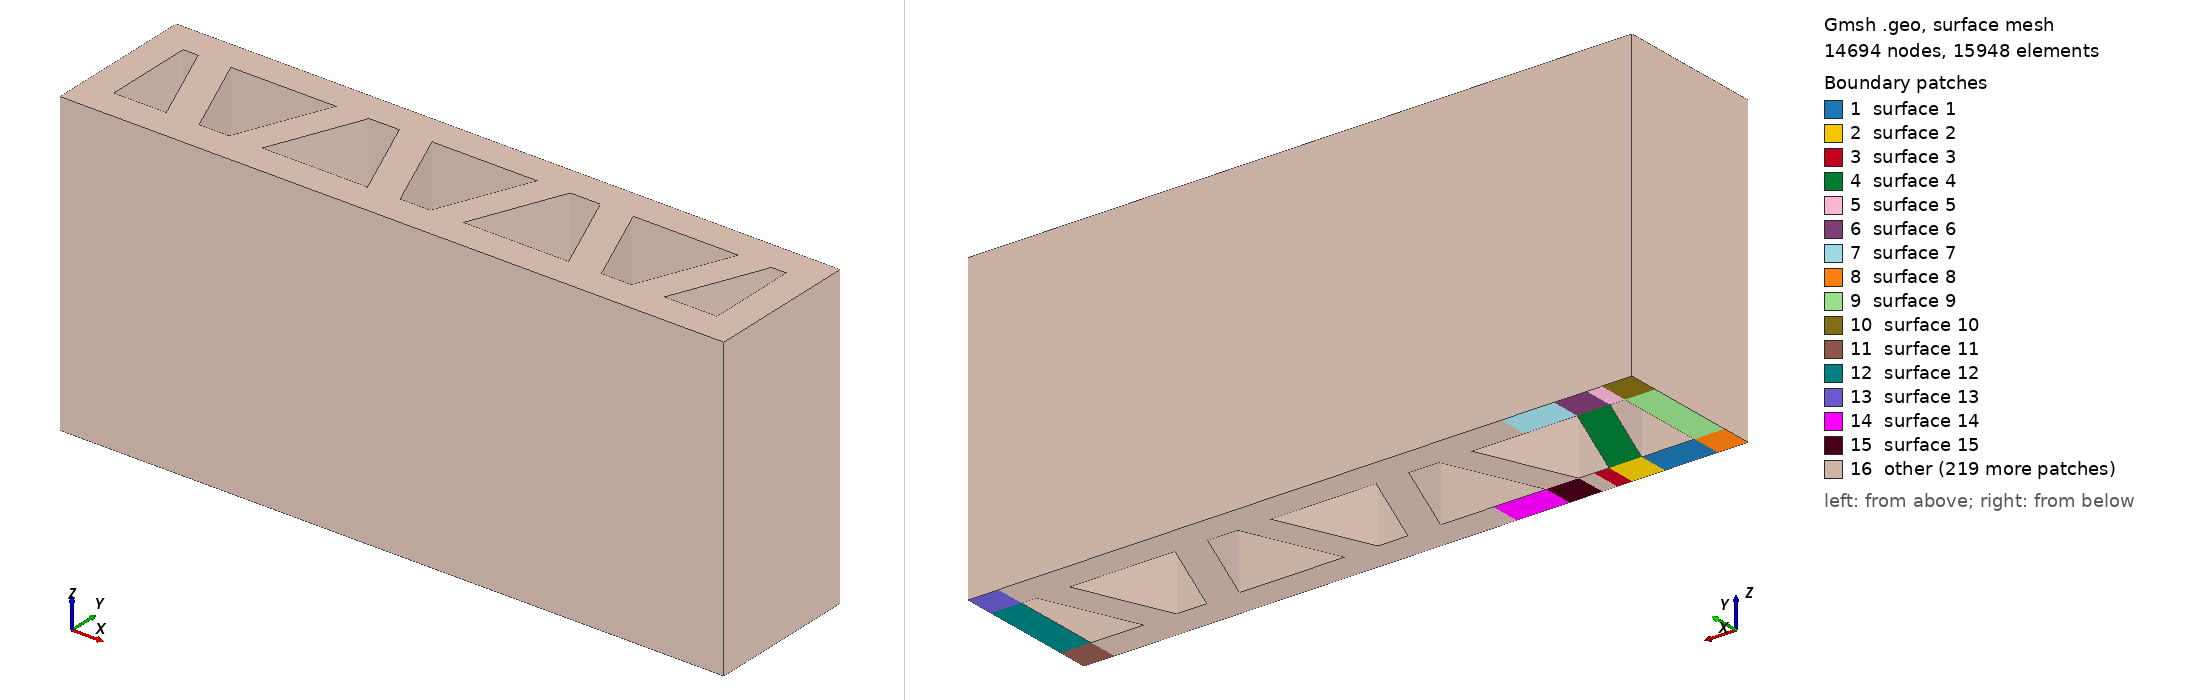

Gmsh geometry script, surface-meshed: 14694 nodes, 15948 surface elements. Boundary patches (legend numbers): 1 surface 1, 2 surface 2, 3 surface 3, 4 surface 4, 5 surface 5, 6 surface 6, 7 surface 7, 8 surface 8, 9 surface 9, 10 surface 10, 11 surface 11, 12 surface 12, 13 surface 13, 14 surface 14, 15 surface 15, 16 other. Left view from above one corner, right view from below the opposite corner. The script declares no physical surfaces, so the legend lists its geometric surfaces. The drawing asked Gmsh for element sizes between 1% and 20% of the model's largest extent; the script's own settings can give other sizes.

=== infill_tp_166.geo (drawn) ===
SetFactory("OpenCASCADE");

//==========================================================
// Input box
//==========================================================

// Full wall length width, and height
wl = 1000;
ww = 200;
// wh = 1000;
wh = 500;
// wh = 25;

// Layer width and height
lw = 50;
lh = 25;

// Number of infill pattern
inum  = 6;

// Infill gap between strut
ig = lw/2;

// Mesh size
lc   = 15;
nel1 = 5;
nel2 = 4;
nel3 = 4;
nel4 = 5;

//==========================================================
// Compute geometry
//==========================================================

// Total number of layers
lyr = wh/lh;

// Infill spacing
iw = wl/inum;

// Infill base and height
e = ww-lw;
d = (lw*iw - 2*ig*lw)/e;
c = (d^2) + (lw^2);
b = -2*d*lw/e;
a = (lw^2)/(e^2) - 1;

ibase = (-b - Sqrt((b^2)-4*a*c)) / (2*a);

Printf("lyr   =  %g", wh);
Printf("lyr   =  %g", lyr);
Printf("iw    =  %g", iw);
Printf("ig    =  %g", ig);
Printf("ibase =  %g", ibase);

//==========================================================
// Create one patern
//==========================================================

a = ibase;
c = lw/2;
d = iw-ig-a;
e = iw-ig;
f = iw;

Point(1) = {    0,   -c,    0,    lc};
Point(2) = {    d,   -c,    0,    lc};
Point(3) = {    e,   -c,    0,    lc};
Point(4) = {    f,   -c,    0,    lc};
Point(5) = {    0,    c,    0,    lc};
Point(6) = {    d,    c,    0,    lc};
Point(7) = {    e,    c,    0,    lc};
Point(8) = {    f,    c,    0,    lc};

c1 = ww - lw/2;
c2 = ww + lw/2;
d = ig;
e = ig+a;
f = iw;

Point(11) = {    0,    c1,    0,    lc};
Point(12) = {    d,    c1,    0,    lc};
Point(13) = {    e,    c1,    0,    lc};
Point(14) = {    f,    c1,    0,    lc};
Point(15) = {    0,    c2,    0,    lc};
Point(16) = {    d,    c2,    0,    lc};
Point(17) = {    e,    c2,    0,    lc};
Point(18) = {    f,    c2,    0,    lc};

Line(1) = {1, 2};
Line(2) = {2, 3};
Line(3) = {3, 4};
Line(4) = {5, 6};
Line(5) = {6, 7};
Line(6) = {7, 8};
Line(7) = {1, 5};
Line(8) = {2, 6};
Line(9) = {3, 7};
Line(10) = {4, 8};
Line(11) = {11, 12};
Line(12) = {12, 13};
Line(13) = {13, 14};
Line(14) = {14, 18};
Line(15) = {15, 16};
Line(16) = {16, 17};
Line(17) = {17, 18};
Line(18) = {11, 15};
Line(19) = {12, 16};
Line(20) = {13, 17};
Line(21) = {6, 12};
Line(22) = {7, 13};

Curve Loop(1) = {7, 4, -8, -1};
Curve Loop(2) = {8, 5, -9, -2};
Curve Loop(3) = {9, 6, -10, -3};
Curve Loop(4) = {5, 22, -12, -21};
Curve Loop(5) = {11, 19, -15, -18};
Curve Loop(6) = {12, 20, -16, -19};
Curve Loop(7) = {13, 14, -17, -20};

Plane Surface(1) = {1};
Plane Surface(2) = {2};
Plane Surface(3) = {3};
Plane Surface(4) = {4};
Plane Surface(5) = {5};
Plane Surface(6) = {6};
Plane Surface(7) = {7};

//==========================================================
// Close wall's end
//==========================================================

a = ibase;
h = lw;
f = c1 - b;

Point(21) = {   -h,   -c,    0,    lc};
Point(22) = {   -h,    c,    0,    lc};
Point(23) = {   -h,   c1,    0,    lc};
Point(25) = {   -h,   c2,    0,    lc};

h = wl;

Point(26) = {    h,   -c,    0,    lc};
Point(27) = {    h,    c,    0,    lc};
Point(28) = {    h,   c1,    0,    lc};
Point(29) = {    h,   c2,    0,    lc};

h = wl+lw;

Point(31) = {    h,   -c,    0,    lc};
Point(32) = {    h,    c,    0,    lc};
Point(33) = {    h,   c1,    0,    lc};
Point(35) = {    h,   c2,    0,    lc};

Line(23) = {1, 21};
Line(24) = {21, 22};
Line(25) = {22, 5};
Line(26) = {5, 11};
Line(27) = {11, 23};
Line(28) = {23, 22};
Line(29) = {23, 25};
Line(30) = {25, 15};
Line(31) = {26, 31};
Line(32) = {31, 32};
Line(33) = {32, 27};
Line(34) = {27, 26};
Line(35) = {27, 28};
Line(36) = {28, 29};
Line(37) = {29, 35};
Line(38) = {35, 33};
Line(39) = {33, 32};
Line(40) = {28, 33};

Curve Loop(8) = {23, 24, 25, -7};
Curve Loop(9) = {25, 26, 27, 28};
Curve Loop(10) = {27, 29, 30, -18};
Curve Loop(11) = {31, 32, 33, 34};
Curve Loop(12) = {34, 31, 32, 33};
Curve Loop(13) = {33, 35, 40, 39};
Curve Loop(14) = {40, -38, -37, -36};

Plane Surface(8) = {8};
Plane Surface(9) = {9};
Plane Surface(10) = {10};
Plane Surface(11) = {12};
Plane Surface(12) = {13};
Plane Surface(13) = {14};

//==========================================================
// Copy the pattern
//==========================================================


// Symmetry: provide the coefficients of the equation defining the symmetry plane Ax + By + Cz + D = 0

// Copy this until the wall is long enought
Symmetry {1, 0, 0, -iw} { Duplicata { Surface{1}; Surface{2}; Surface{3}; Surface{4}; Surface{5}; Surface{6}; Surface{7}; } }

// Translate the first part
Translate {2*iw, 0, 0} { Duplicata { Surface{1}; Surface{2}; Surface{3}; Surface{4}; Surface{5}; Surface{6}; Surface{7}; } }
Translate {4*iw, 0, 0} { Duplicata { Surface{1}; Surface{2}; Surface{3}; Surface{4}; Surface{5}; Surface{6}; Surface{7}; } }
// Translate {6*iw, 0, 0} { Duplicata { Surface{1}; Surface{2}; Surface{3}; Surface{4}; Surface{5}; Surface{6}; Surface{7}; } }
// Translate {8*iw, 0, 0} { Duplicata { Surface{1}; Surface{2}; Surface{3}; Surface{4}; Surface{5}; Surface{6}; Surface{7}; } }

// Translate the second part
Translate {2*iw, 0, 0} { Duplicata { Surface{14}; Surface{15}; Surface{16}; Surface{17}; Surface{18}; Surface{19}; Surface{20}; } }
Translate {4*iw, 0, 0} { Duplicata { Surface{14}; Surface{15}; Surface{16}; Surface{17}; Surface{18}; Surface{19}; Surface{20}; } }
// Translate {6*iw, 0, 0} { Duplicata { Surface{14}; Surface{15}; Surface{16}; Surface{17}; Surface{18}; Surface{19}; Surface{20}; } }
// Translate {8*iw, 0, 0} { Duplicata { Surface{14}; Surface{15}; Surface{16}; Surface{17}; Surface{18}; Surface{19}; Surface{20}; } }

Coherence;
Recombine Surface "*";
Mesh.RecombineAll = 1;
s[] = Surface "*";
Extrude {0, 0, wh} {  Surface{ s[] }  ; Layers{lyr}; Recombine;}
